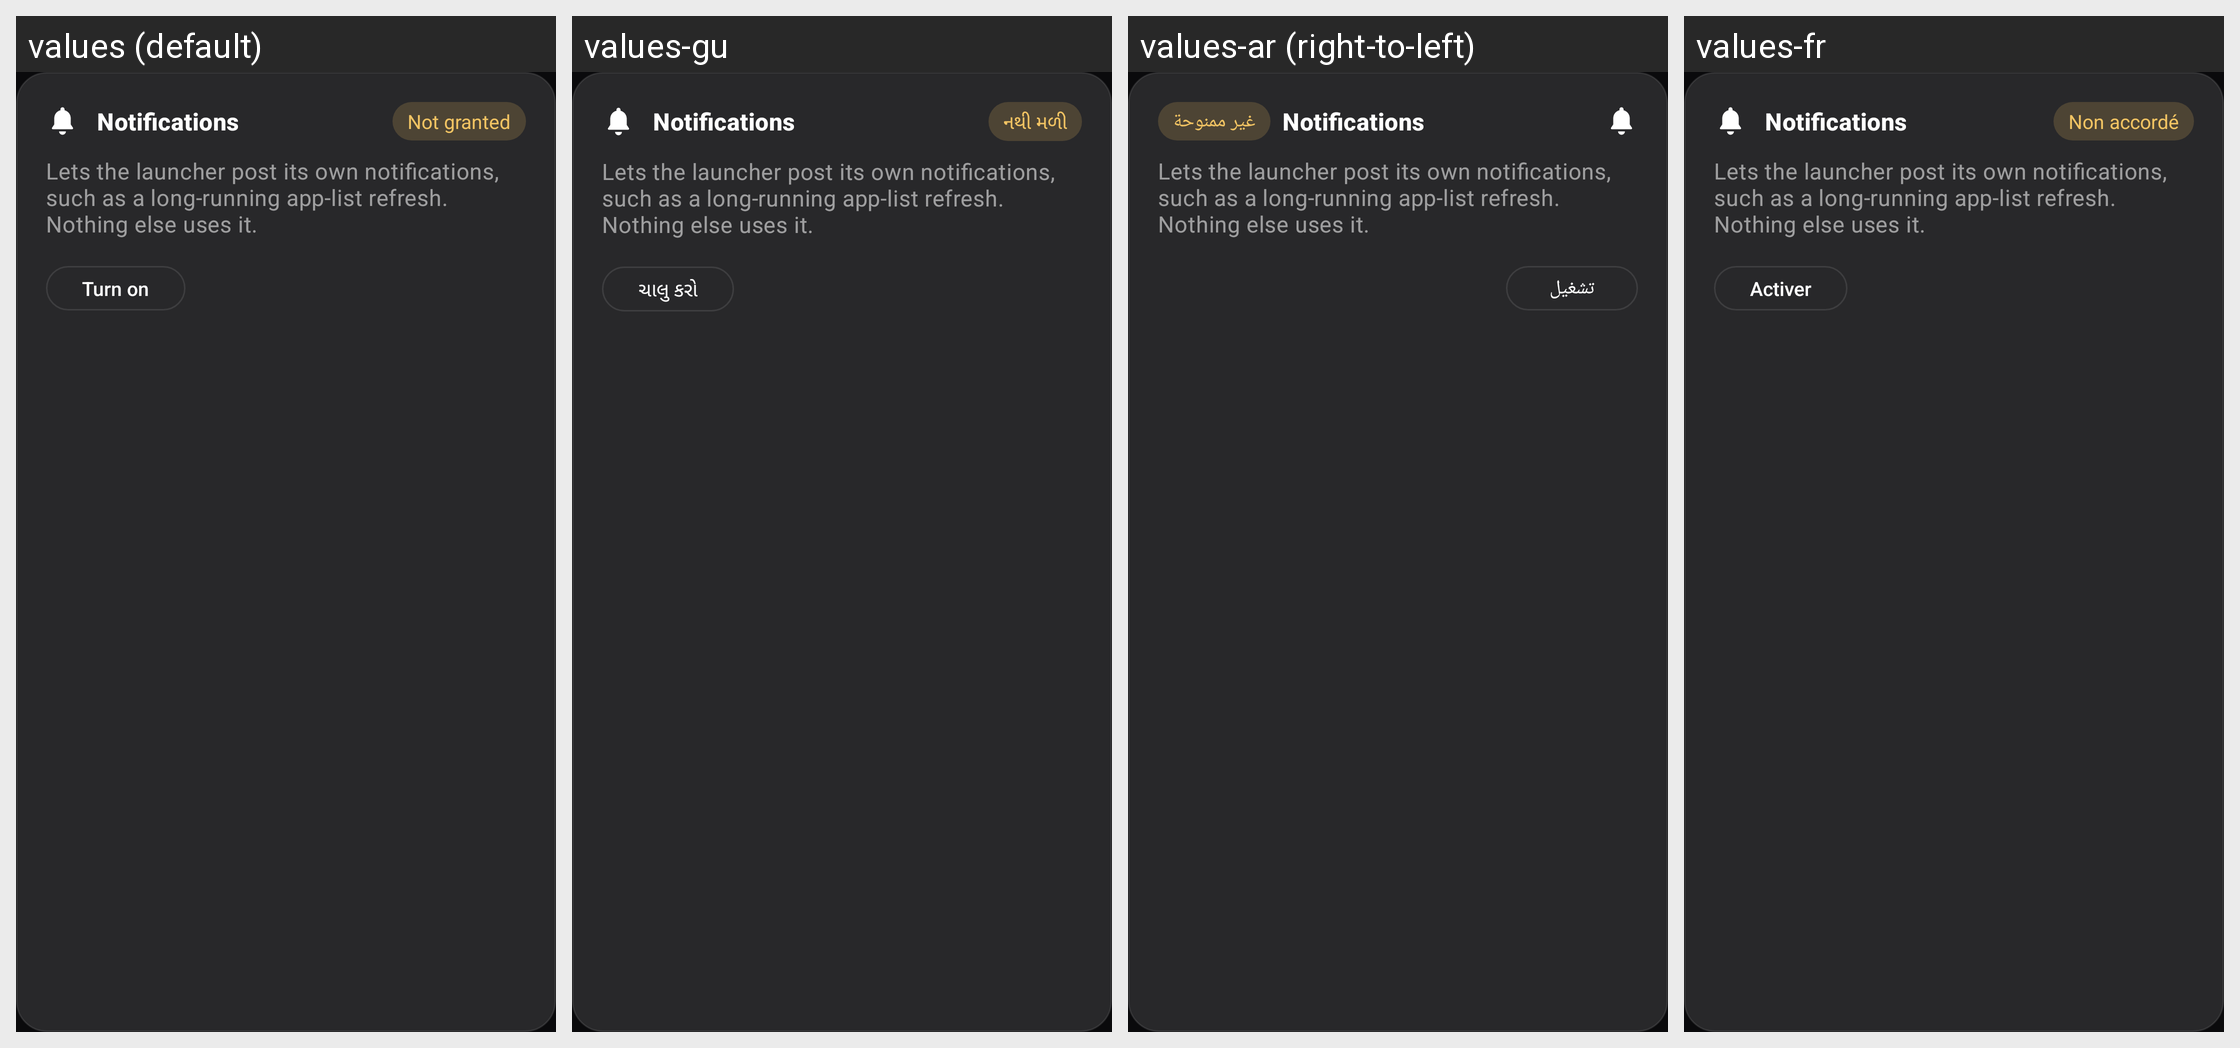

This grid shows one Android layout under several languages. Give, for every string resource on the screen, its name, the default text and each shown locale's text.
Android screen res/layout/view_access_card.xml rendered under 4 locales, left to right: values (default), values-gu, values-ar (right-to-left), values-fr. Device: Nexus 5 (rendered at 1080×1920; each locale shown at half size, 540×960, under a caption strip naming it); theme Theme.AtmiyaLauncher.Funnel.
Other locales in the repository, not shown: values-bn, values-es, values-hi, values-ur.
Strings drawn on this screen, with the default value and each locale's value (text and hints the layout hard-codes, and strings that could not be matched under every locale, appear in the picture but are not listed):

notifications_title
  values: Notifications
  values-gu: Notifications  [not translated; the default value is used]
  values-ar: Notifications  [not translated; the default value is used]
  values-fr: Notifications  [not translated; the default value is used]

not_granted
  values: Not granted
  values-gu: નથી મળી
  values-ar: غير ممنوحة
  values-fr: Non accordé

notifications_body
  values: Lets the launcher post its own notifications, such as a long-running app-list refresh. Nothing else uses it.
  values-gu: Lets the launcher post its own notifications, such as a long-running app-list refresh. Nothing else uses it.  [not translated; the default value is used]
  values-ar: Lets the launcher post its own notifications, such as a long-running app-list refresh. Nothing else uses it.  [not translated; the default value is used]
  values-fr: Lets the launcher post its own notifications, such as a long-running app-list refresh. Nothing else uses it.  [not translated; the default value is used]

turn_on
  values: Turn on
  values-gu: ચાલુ કરો
  values-ar: تشغيل
  values-fr: Activer
